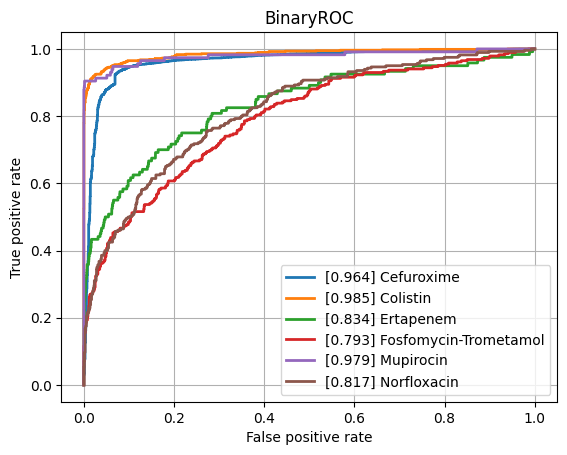

Values plotted in this chart, from the file beside it:
class, ROCAUC, n_positives, n_negatives
Amikacin, 0.9299, 1114, 5402
Amoxicillin-Clavulanic acid, 0.8838, 4235, 6126
Ampicillin, 0.9006, 9985, 5700
Ampicillin-Amoxicillin, 0.9041, 5732, 1008
Cefazolin, 0.9247, 938, 1282
Cefepime, 0.9068, 3557, 8100
Cefpodoxime, 0.8423, 524, 884
Ceftazidime, 0.8723, 4497, 11963
Ceftriaxone, 0.8743, 3702, 10261
Cefuroxime, 0.9641, 6586, 1864
Ciprofloxacin, 0.8676, 6762, 16399
Clindamycin, 0.876, 5598, 5614
Colistin, 0.9852, 771, 3559
Cotrimoxazole, 0.8709, 8129, 17365
Ertapenem, 0.8341, 120, 5449
Erythromycin, 0.8603, 5656, 4627
Fosfomycin, 0.8691, 1796, 6877
Fosfomycin-Trometamol, 0.7929, 285, 994
Fusidic acid, 0.8383, 859, 1911
Gentamicin, 0.9454, 9256, 11404
Imipenem, 0.9604, 7790, 15898
Levofloxacin, 0.9278, 3437, 5770
Meropenem, 0.9132, 2355, 15952
Mupirocin, 0.979, 115, 1254
Nitrofurantoin, 0.835, 390, 3218
Norfloxacin, 0.8173, 280, 1458
Oxacillin, 0.9074, 2740, 3981
Penicillin, 0.8999, 2978, 940
Piperacillin-Tazobactam, 0.8556, 6393, 13658
Rifampicin, 0.8749, 284, 6980
Teicoplanin, 0.9144, 70, 1885
Tetracycline, 0.8523, 1731, 5368
Tobramycin, 0.9216, 1253, 4277
Vancomycin, 0.9604, 573, 12414
micro, 0.9215, , 
macro, 0.893, , 
